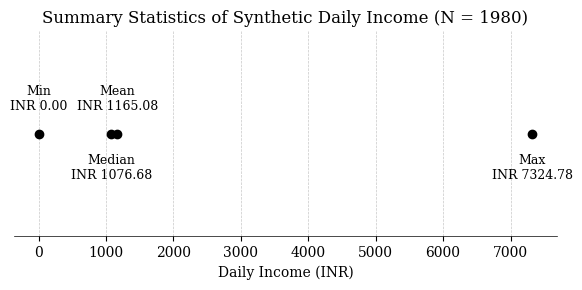

Reproduce this figure in Python. (Note: this script raises an exception after producing the figure.)
import os
import csv
import numpy as np
import matplotlib.pyplot as plt
from pathlib import Path

# Set up matplotlib style for IEEE
plt.rcParams['font.family'] = 'serif'
plt.rcParams['font.size'] = 10
plt.rcParams['axes.linewidth'] = 0.5
plt.rcParams['grid.linewidth'] = 0.5
plt.rcParams['lines.linewidth'] = 1.0
# Fallback to INR if rupee symbol isn't well supported
currency = 'INR'

out_dir = Path("d:/Ritesh/Documents/RJ/AllWork/LYProject/paper_figures")

def generate_fig3():
    data_dir = Path("d:/Ritesh/Documents/RJ/AllWork/LYProject/data")
    csv_files = list(data_dir.glob("normal/*.csv")) + list(data_dir.glob("volatility/*.csv"))
    
    incomes = []
    for f in csv_files:
        with open(f, 'r', encoding='utf-8') as file:
            reader = csv.DictReader(file)
            for row in reader:
                if 'income' in row:
                    try:
                        val = float(row['income'])
                        incomes.append(val)
                    except ValueError:
                        pass
                        
    incomes = np.array(incomes)
    
    n = len(incomes)
    if n > 0:
        actual_min = np.min(incomes)
        actual_max = np.max(incomes)
        actual_mean = np.mean(incomes)
        actual_median = np.median(incomes)
    else:
        actual_min = actual_max = actual_mean = actual_median = 0
        
    ev_n = 1980
    ev_min = 0.0
    ev_median = 1076.68
    ev_mean = 1165.08
    ev_max = 7324.78
    
    # Check if they match closely
    match = (n == ev_n and 
             abs(actual_min - ev_min) < 1.0 and 
             abs(actual_median - ev_median) < 1.0 and 
             abs(actual_mean - ev_mean) < 1.0 and 
             abs(actual_max - ev_max) < 1.0)
             
    fig, ax = plt.subplots(figsize=(6, 3))
    
    mode = "BOXPLOT" if match else "FALLBACK_MARKER"
    
    if match:
        ax.boxplot(incomes, vert=False, patch_artist=True,
                   boxprops=dict(facecolor='#E0E0E0', color='black', linewidth=0.5),
                   capprops=dict(color='black', linewidth=0.5),
                   whiskerprops=dict(color='black', linewidth=0.5),
                   flierprops=dict(marker='o', color='black', markersize=3, alpha=0.5, markeredgewidth=0.5),
                   medianprops=dict(color='black', linewidth=1.0))
        ax.set_title("Distribution of Synthetic Gig Worker Daily Income")
        ax.set_yticks([])
    else:
        # Fallback marker
        points = [ev_min, ev_median, ev_mean, ev_max]
        labels = [f"Min\n{currency} {ev_min:.2f}", 
                  f"Median\n{currency} {ev_median:.2f}", 
                  f"Mean\n{currency} {ev_mean:.2f}", 
                  f"Max\n{currency} {ev_max:.2f}"]
        
        y_val = 1
        ax.plot(points, [y_val]*4, 'ko', markersize=6)
        
        # Avoid label overlap by alternating vertical offsets
        for i, (pt, lbl) in enumerate(zip(points, labels)):
            offset = 0.1 if i % 2 == 0 else -0.1
            va = 'bottom' if i % 2 == 0 else 'top'
            ax.text(pt, y_val + offset, lbl, ha='center', va=va, fontsize=9)
            
        ax.set_ylim(0.5, 1.5)
        ax.set_yticks([])
        ax.set_title(f"Summary Statistics of Synthetic Daily Income (N = {ev_n})")
        
    ax.set_xlabel(f"Daily Income ({currency})")
    ax.grid(True, axis='x', linestyle='--', alpha=0.7)
    
    # Hide top/right spines
    ax.spines['top'].set_visible(False)
    ax.spines['right'].set_visible(False)
    ax.spines['left'].set_visible(False)
    
    plt.tight_layout()
    plt.savefig(out_dir / "fig3_income_distribution.png", dpi=300, bbox_inches="tight")
    plt.close()
    
    print(f"FIG3 MODE: {mode}")
    print(f"Fig3 N={n} (Expected: {ev_n})")
    print(f"Fig3 Min={actual_min:.2f} (Expected: {ev_min})")
    print(f"Fig3 Median={actual_median:.2f} (Expected: {ev_median})")
    print(f"Fig3 Mean={actual_mean:.2f} (Expected: {ev_mean})")
    print(f"Fig3 Max={actual_max:.2f} (Expected: {ev_max})")

def generate_fig4():
    methods = ['Proposed Math/Trend', 'Naive Historical Mean']
    mae_vals = [352.07, 348.48]
    rmse_vals = [431.35, 411.28]
    
    fig, ax = plt.subplots(figsize=(6, 4))
    
    x = np.arange(len(methods))
    width = 0.35
    
    rects1 = ax.bar(x - width/2, mae_vals, width, label='MAE', color='#555555', edgecolor='black', linewidth=0.5)
    rects2 = ax.bar(x + width/2, rmse_vals, width, label='RMSE', color='#CCCCCC', edgecolor='black', linewidth=0.5)
    
    ax.set_ylabel(f'Error ({currency})')
    ax.set_title('15-Day Holdout Forecast Error: Proposed vs. Baseline')
    ax.set_xticks(x)
    ax.set_xticklabels(methods)
    ax.legend(frameon=False)
    
    # Add labels on top
    def autolabel(rects):
        for rect in rects:
            height = rect.get_height()
            ax.annotate(f'{height:.2f}',
                        xy=(rect.get_x() + rect.get_width() / 2, height),
                        xytext=(0, 3),  # 3 points vertical offset
                        textcoords="offset points",
                        ha='center', va='bottom', fontsize=9)
                        
    autolabel(rects1)
    autolabel(rects2)
    
    ax.spines['top'].set_visible(False)
    ax.spines['right'].set_visible(False)
    ax.grid(True, axis='y', linestyle='--', alpha=0.7)
    
    plt.tight_layout()
    plt.savefig(out_dir / "fig4_forecast_vs_baseline.png", dpi=300, bbox_inches="tight")
    plt.close()
    
    print("\nFIG4 Values:")
    print("Methods:", methods)
    print("MAE:", mae_vals)
    print("RMSE:", rmse_vals)

def generate_fig5():
    scenarios = ['Vulnerable', 'High Debt', 'Stable']
    scores = [21, 52, 91]
    
    fig, ax = plt.subplots(figsize=(6, 4))
    
    # Colors according to phases: Crisis, Survival, Growth
    colors = ['#882222', '#AA6622', '#228822']
    
    x = np.arange(len(scenarios))
    bars = ax.bar(x, scores, width=0.5, color=colors, edgecolor='black', linewidth=0.5)
    
    ax.set_ylabel('Financial Health Score (0–100)')
    ax.set_title('Health Score Across Synthetic Scenarios')
    ax.set_xticks(x)
    ax.set_xticklabels(scenarios)
    ax.set_ylim(0, 105) # a bit over 100 for labels
    
    # Add dashed lines for phases
    for y in [40, 60, 80]:
        ax.axhline(y=y, color='gray', linestyle='--', linewidth=0.5, zorder=0)
        
    # Phase annotations (right aligned)
    ax.text(2.4, 20, 'Crisis (0-39)', va='center', ha='right', fontsize=9, color='gray')
    ax.text(2.4, 50, 'Survival (40-59)', va='center', ha='right', fontsize=9, color='gray')
    ax.text(2.4, 70, 'Stability (60-79)', va='center', ha='right', fontsize=9, color='gray')
    ax.text(2.4, 90, 'Growth (80-100)', va='center', ha='right', fontsize=9, color='gray')
    
    # Values on top
    for bar, sc in zip(bars, scores):
        height = bar.get_height()
        ax.annotate(f'{sc}',
                    xy=(bar.get_x() + bar.get_width() / 2, height),
                    xytext=(0, 3),  # 3 points vertical offset
                    textcoords="offset points",
                    ha='center', va='bottom', fontsize=9)
                    
    ax.spines['top'].set_visible(False)
    ax.spines['right'].set_visible(False)
    
    plt.tight_layout()
    plt.savefig(out_dir / "fig5_health_score_scenarios.png", dpi=300, bbox_inches="tight")
    plt.close()
    
    print("\nFIG5 Values:")
    print("Scenarios:", scenarios)
    print("Scores:", scores)

if __name__ == '__main__':
    generate_fig3()
    generate_fig4()
    generate_fig5()
    print("\nAll figures generated successfully.")
